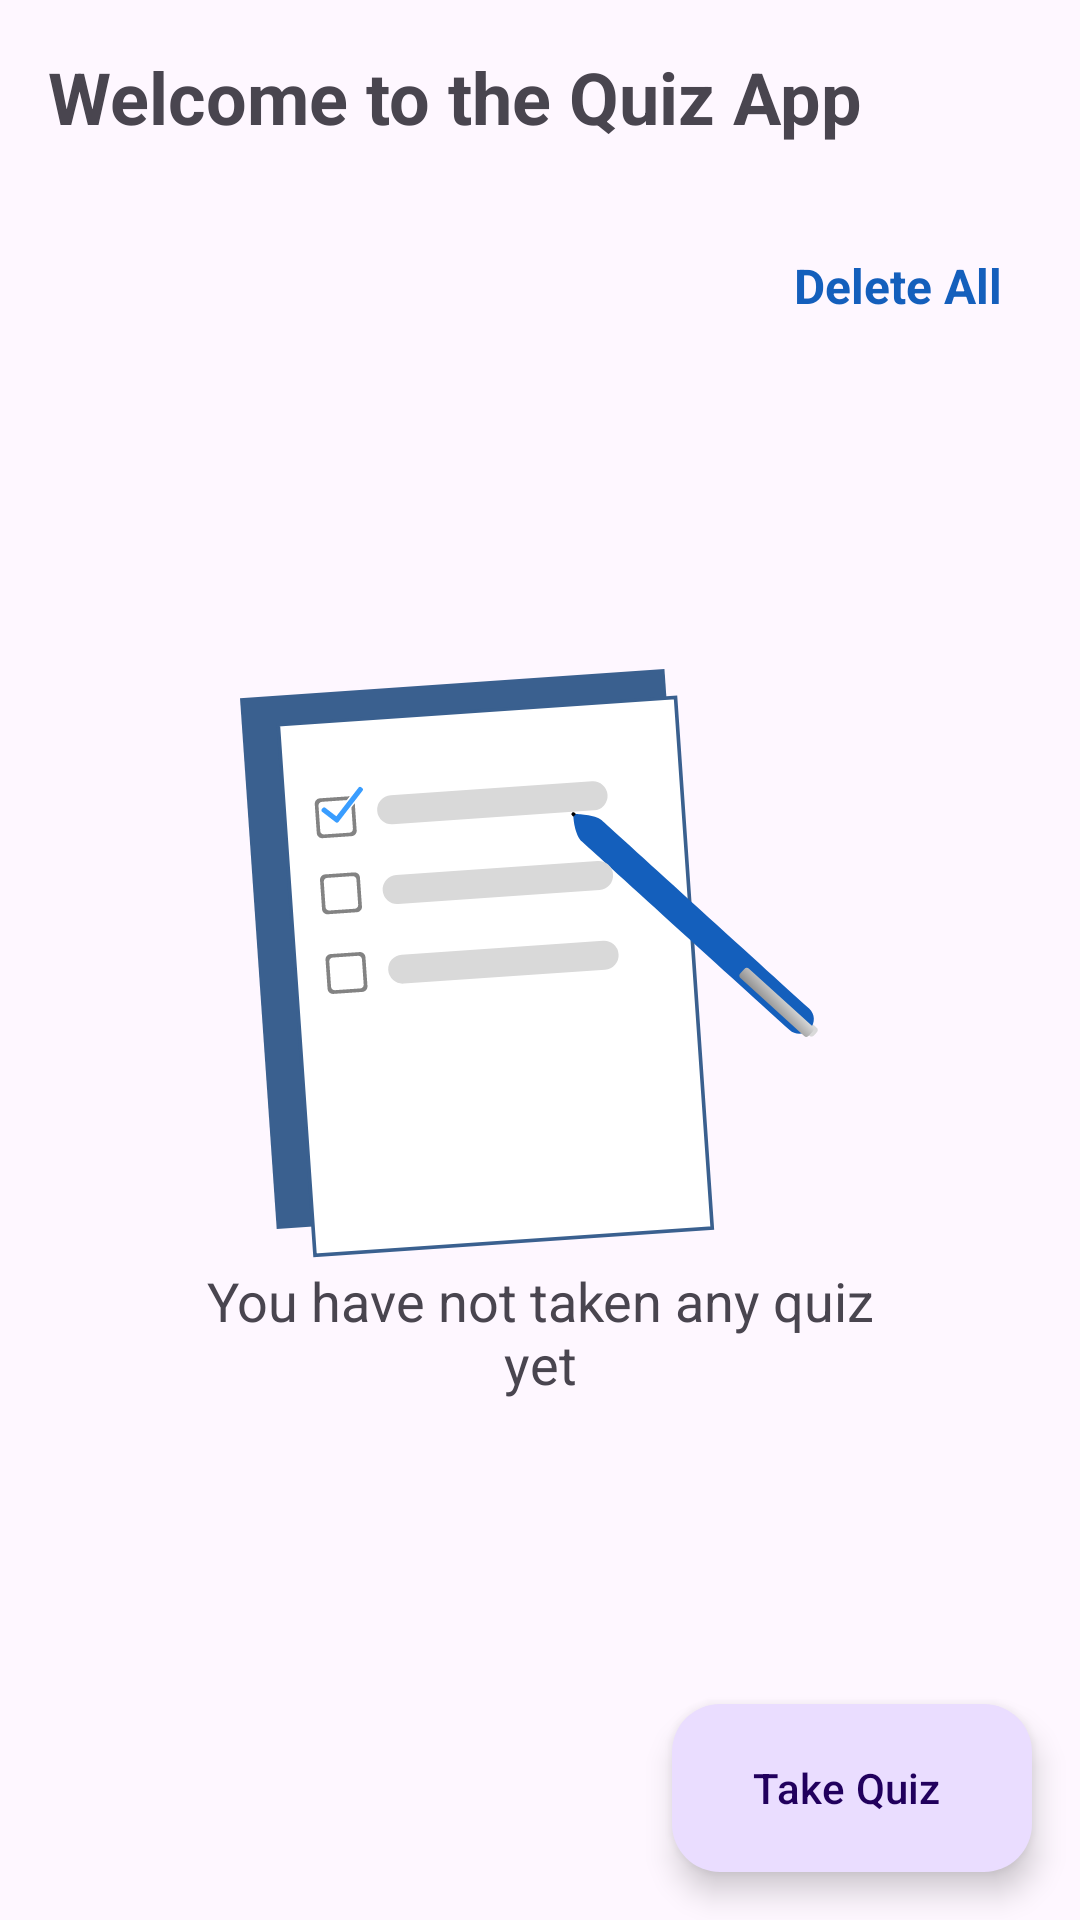

Produce the Android XML layout that renders to this screen, including the resource entries it uses.
<!-- AndroidManifest.xml: application theme Theme.MyQuizApp -->
<!-- res/layout/activity_main.xml -->
<?xml version="1.0" encoding="utf-8"?>
<androidx.constraintlayout.widget.ConstraintLayout xmlns:android="http://schemas.android.com/apk/res/android"
    xmlns:app="http://schemas.android.com/apk/res-auto"
    xmlns:tools="http://schemas.android.com/tools"
    android:id="@+id/main"
    android:layout_width="match_parent"
    android:layout_height="match_parent"
    android:layout_gravity="center"
    tools:context=".MainActivity">

    <TextView
        android:id="@+id/welcome_text"
        android:layout_width="wrap_content"
        android:layout_height="wrap_content"
        android:text="Welcome to the Quiz App"
        android:textSize="24sp"
        android:textStyle="bold"
        android:layout_marginTop="16dp"
        android:layout_marginStart="16dp"
        android:layout_marginEnd="16dp"
        app:layout_constraintStart_toStartOf="parent"
        app:layout_constraintTop_toTopOf="parent" />

    <LinearLayout
        android:id="@+id/quiz_layout"
        android:layout_width="match_parent"
        android:layout_height="wrap_content"
        android:orientation="vertical"
        android:layout_margin="16dp"
        app:layout_constraintEnd_toEndOf="parent"
        app:layout_constraintStart_toStartOf="parent"
        app:layout_constraintTop_toBottomOf="@+id/welcome_text">

        <TextView
            android:id="@+id/btn_delete_quiz_result"
            android:layout_width="wrap_content"
            android:layout_height="wrap_content"
            android:layout_gravity="end"
            android:layout_marginTop="10dp"
            android:padding="10dp"
            android:text="Delete All"
            android:textColor="@color/blue_700_"
            android:textSize="16sp"
            android:textStyle="bold" />

        <androidx.recyclerview.widget.RecyclerView
            android:id="@+id/rv_results"
            android:layout_width="match_parent"
            android:layout_height="wrap_content"
            android:layout_gravity="center" />

    </LinearLayout>

    <LinearLayout
        android:id="@+id/empty_layout"
        android:layout_width="match_parent"
        android:layout_height="0dp"
        android:layout_gravity="center_vertical"
        android:orientation="vertical"
        app:layout_constraintBottom_toBottomOf="parent"
        app:layout_constraintEnd_toEndOf="parent"
        app:layout_constraintStart_toStartOf="parent"
        app:layout_constraintTop_toBottomOf="@+id/welcome_text">

        <LinearLayout
            android:layout_width="match_parent"
            android:layout_height="match_parent"
            android:gravity="center"
            android:orientation="vertical">

            <ImageView
                android:layout_width="200dp"
                android:layout_height="200dp"
                android:layout_gravity="center"
                android:contentDescription="No quiz results"
                android:src="@drawable/ic_no_quiz" />

            <TextView
                android:layout_width="250dp"
                android:layout_height="wrap_content"
                android:layout_gravity="center"
                android:gravity="center"
                android:text="You have not taken any quiz yet"
                android:textStyle="normal"
                android:textSize="18sp"/>


        </LinearLayout>

    </LinearLayout>

    <com.google.android.material.floatingactionbutton.ExtendedFloatingActionButton
        android:id="@+id/start_test_button"
        android:layout_width="wrap_content"
        android:layout_height="wrap_content"
        android:layout_marginEnd="16dp"
        android:layout_marginBottom="16dp"
        android:text="Take Quiz"
        app:layout_constraintBottom_toBottomOf="parent"
        app:layout_constraintEnd_toEndOf="parent" />

</androidx.constraintlayout.widget.ConstraintLayout>
<!-- resources referenced by this layout -->
<resources>
  <color name="blue_700_">#145FBC</color>
  <!-- drawable ic_no_quiz: vector/xml drawable (drawable-ldpi, 4655 chars, omitted) -->
  <style name="Theme.MyQuizApp" parent="Base.Theme.MyQuizApp" />
  <style name="Base.Theme.MyQuizApp" parent="Theme.Material3.DayNight">
          
          
      </style>
</resources>
